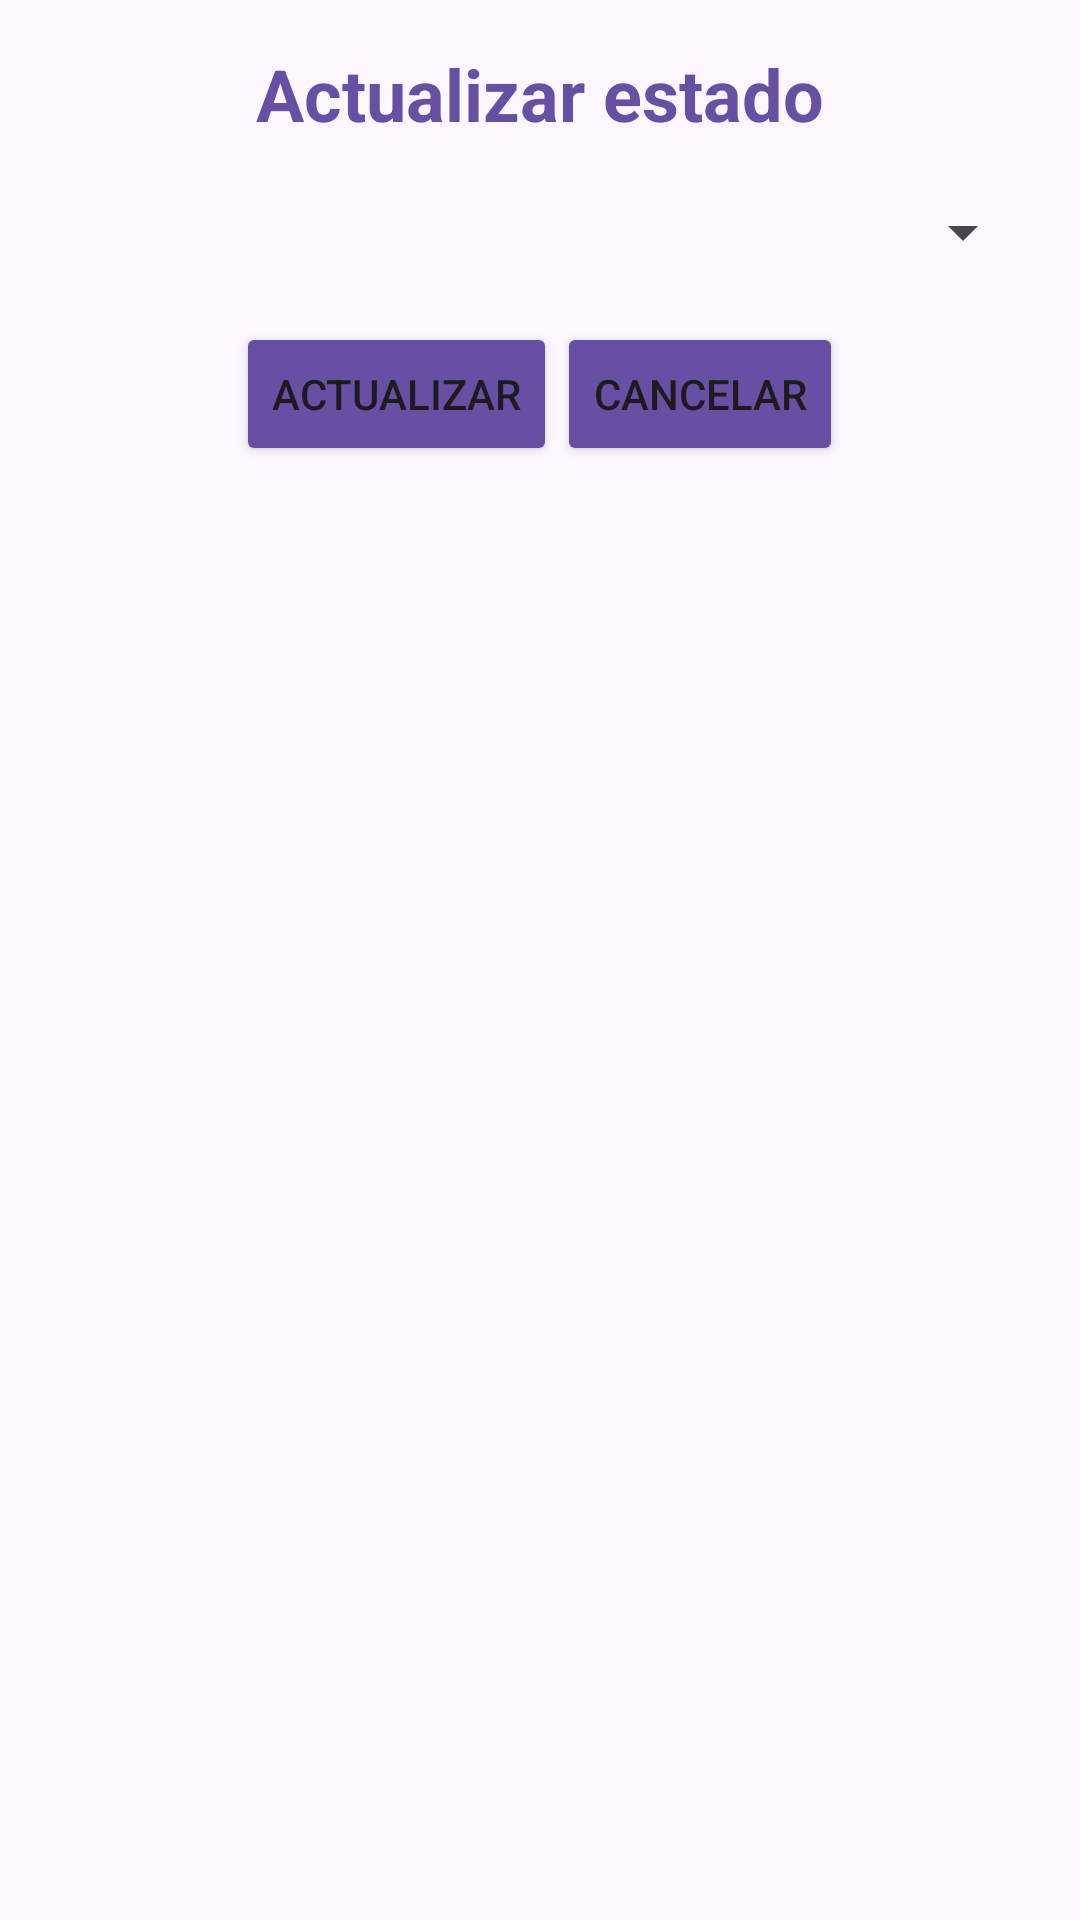

Android layout source for this screen:
<!-- AndroidManifest.xml: application theme Theme._40y20CoctelBar -->
<!-- res/layout/cocinero_dialog_editar_comanda.xml -->
<?xml version="1.0" encoding="utf-8"?>
<LinearLayout xmlns:android="http://schemas.android.com/apk/res/android"
    xmlns:app="http://schemas.android.com/apk/res-auto"
    xmlns:tools="http://schemas.android.com/tools"
    android:id="@+id/main"
    android:layout_width="match_parent"
    android:layout_height="wrap_content"
    android:orientation="vertical"
    android:padding="15dp"
    tools:context=".dialogsCocinero.EditarComandaDialog">

    <TextView
        android:layout_width="match_parent"
        android:layout_height="wrap_content"
        android:textSize="24sp"
        android:textStyle="bold"
        android:gravity="center"
        android:textColor="?attr/colorPrimary"
        android:text="Actualizar estado"/>

    <Spinner
        android:id="@+id/spnEditarEstadoCocinero"
        android:layout_width="match_parent"
        android:layout_height="wrap_content"
        android:layout_marginTop="18dp"
        android:layout_marginBottom="18dp"
        android:padding="12dp"
        android:spinnerMode="dropdown"
        android:dropDownVerticalOffset="8dp" />

    <LinearLayout
        android:layout_width="match_parent"
        android:layout_height="wrap_content"
        android:gravity="center"
        android:orientation="horizontal">
        <Button
            android:id="@+id/button"
            android:layout_width="wrap_content"
            android:layout_height="wrap_content"
            android:backgroundTint="?attr/colorPrimary"
            android:text="Actualizar" />

        <Button
            android:id="@+id/button2"
            android:layout_width="wrap_content"
            android:layout_height="wrap_content"
            android:backgroundTint="?attr/colorPrimary"
            android:text="Cancelar" />
    </LinearLayout>

</LinearLayout>
<!-- resources referenced by this layout -->
<resources>
  <style name="Theme._40y20CoctelBar" parent="Base.Theme._40y20CoctelBar" />
  <style name="Base.Theme._40y20CoctelBar" parent="Theme.Material3.DayNight.NoActionBar">
          
          
      </style>
</resources>
